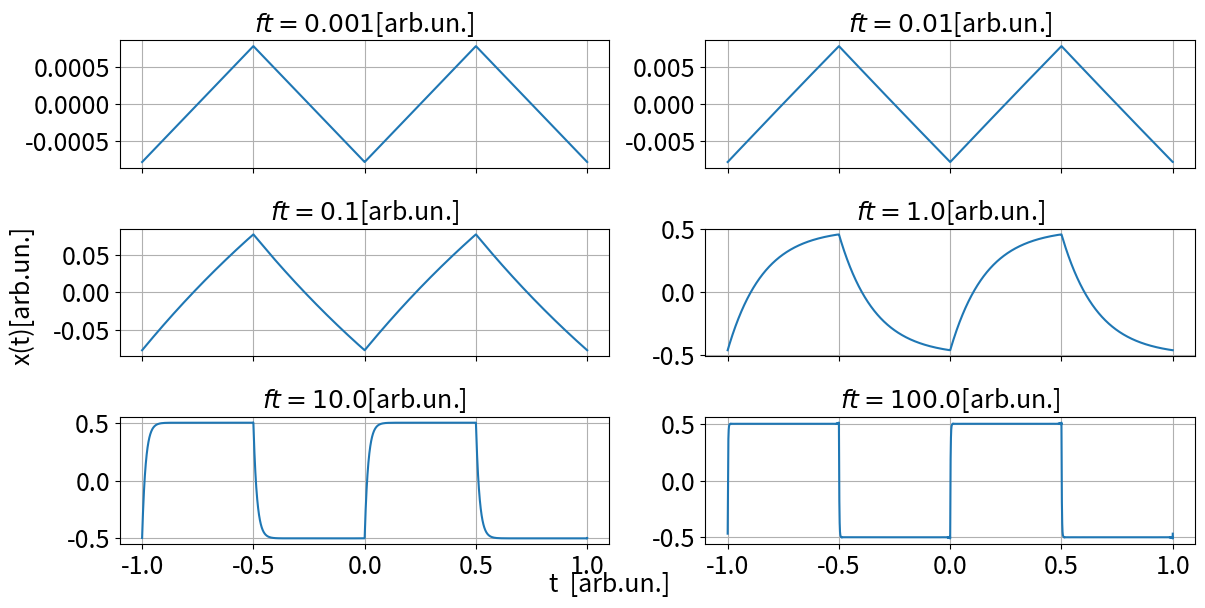

Write the Python code that produced this figure. (Note: this script raises an exception after producing the figure.)
import numpy as np
from matplotlib import pyplot as plt

filepath = r'/media/candido/Extreme SSD/Unipi/Secondo anno/Lab 2/Materiale/Esercizi/Relazionenatalizia/'

### Aesthetic Settings
fontsize = 18
num_plots = 2
params = {
    'figure.figsize': (6 * 1.618, 6),  # Figure size
    'axes.labelsize': fontsize,        # Axis label size
    'axes.titlesize': fontsize,        # Title size
    'xtick.labelsize': fontsize,       # X-axis tick label size
    'ytick.labelsize': fontsize,       # Y-axis tick label size
    'legend.fontsize': fontsize,       # Legend font size
}
plt.rcParams.update(params)



##################
def G_lpf(omega,ft=1000):
    f=omega/(2*np.pi)
    return 1/np.sqrt(1+(f/ft)**2)
def dphi_lpf(omega,ft=1000):
    f=omega/(2*np.pi)
    return np.arctan(-f/ft)

def G_hpf(omega,ft=1000):
    f=omega/(2*np.pi)
    return 1/np.sqrt(1+(ft/f)**2)
def dphi_hpf(omega,ft=1000):
    f=omega/(2*np.pi)
    return np.arctan(ft/f)

##################
def sharkfin(x, iter=1000, omega=2 * np.pi,ft=1e1):
    iter += 1
    f = 0
    for k in range(1, iter, 2):
        phi=dphi_lpf(k*omega,ft)
        G=G_lpf(k*omega,ft)
        f += G*(2 / (k * np.pi)) * np.sin(k * x * omega+phi)
    return f


def ff(x, iter=1000, omega=2 * np.pi, phi=0):
    iter += 1
    f = 0
    for k in range(1, iter, 2):
        f += (2 / (k * np.pi)) * np.sin(k * x * omega + phi)
    return f

##################


# Parameters
# Logarithmically spaced
res_im = 100000
xx = np.linspace(-1, 1, res_im)
ft=(1e-3,1e-2,1e-1,1e0,1e1,1e2)


fig, axes = plt.subplots(int(len(ft)/2), 2, sharex=True, figsize=(12, len(ft)))
axes=axes.flatten()
# Ciclo per creare i plot
for i, ax in enumerate(axes):
    ft_iteration=ft[i]
    ax.plot(xx, sharkfin(xx,ft=ft_iteration ))
    ax.set_title(f'$ft={ft_iteration}$[arb.un.]')
    ax.grid(True)

# Add shared labels for x and y axes
fig.text(0.5, 0.005, 't  [arb.un.]', ha='center', fontsize=fontsize)  # Shared x-axis label
fig.text(0.00, 0.5, 'x(t)[arb.un.]', va='center', rotation='vertical', fontsize=fontsize)  # Shared y-axis label

# Save and display the figure
plt.tight_layout()  # Adjust layout to avoid overlaps
plt.savefig(filepath + "fousharkfinsfts1.png")  # Save the plot as an image
plt.show()  # Display the plot